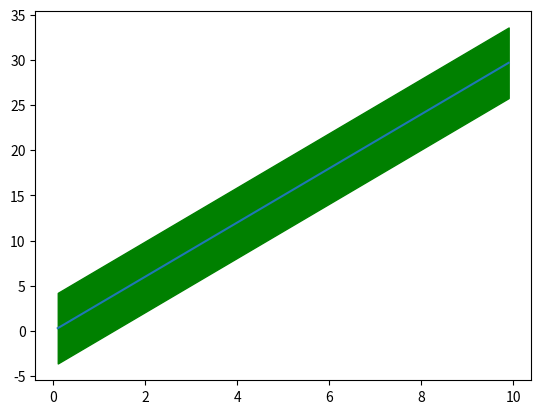

Generate this figure with matplotlib:
from matplotlib import pyplot as plt
import numpy as np

#some example data
x = np.linspace(0.1, 9.9, 20)
y = 3.0 * x
#some confidence interval
ci = 1.96 * np.std(y)/np.sqrt(len(x))

ax = plt.subplot()
ax.plot(x,y)
ax.fill_between(x, (y-ci), (y+ci), color='g')

plt.savefig('ex.png')